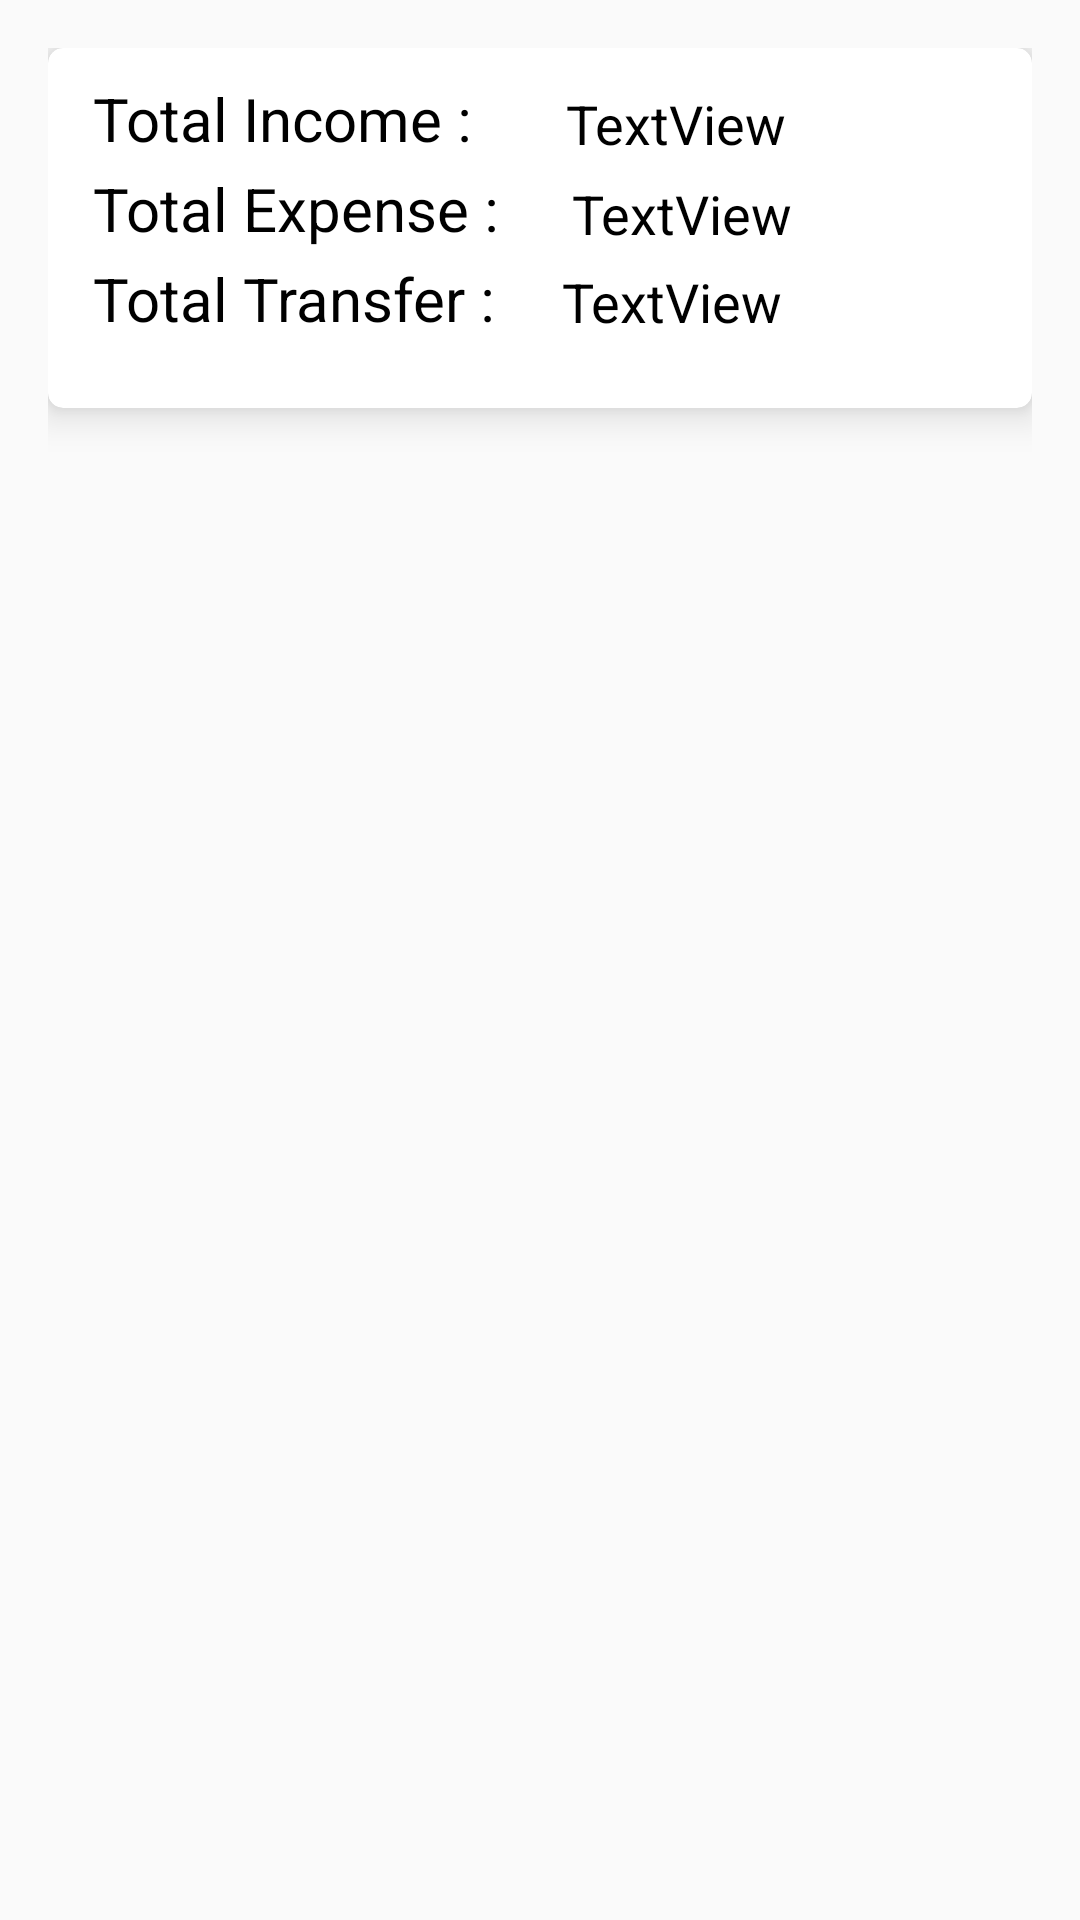

Reconstruct the res/layout file that produces this screen, plus the resources it refers to.
<!-- AndroidManifest.xml: application theme MyTheme -->
<!-- res/layout/showtotal.xml -->
<?xml version="1.0" encoding="utf-8"?>
<LinearLayout xmlns:android="http://schemas.android.com/apk/res/android"
    android:layout_width="match_parent"
    android:layout_height="match_parent"
    xmlns:app="http://schemas.android.com/apk/res-auto"
    android:orientation="vertical"
    android:padding="16dp">

    <android.support.v7.widget.CardView
        android:layout_width="match_parent"
        android:layout_height="120dp"
        app:cardBackgroundColor="@color/cardview_light_background"
        app:cardElevation="8dp"
        app:cardCornerRadius="5dp">

        <RelativeLayout
            android:layout_width="match_parent"
            android:layout_height="match_parent">

            <TextView
                android:id="@+id/textView2"
                android:layout_width="wrap_content"
                android:layout_height="wrap_content"
                android:layout_alignParentStart="true"
                android:layout_alignParentTop="true"
                android:layout_marginStart="15dp"
                android:layout_marginTop="10dp"
                android:text="Total Income : "
                android:textSize="20sp" />

            <TextView
                android:id="@+id/incomeTotal"
                android:layout_width="wrap_content"
                android:layout_height="wrap_content"
                android:layout_alignBottom="@+id/textView2"
                android:layout_alignParentTop="true"
                android:layout_marginStart="26dp"
                android:layout_marginTop="13dp"
                android:layout_toEndOf="@+id/textView2"
                android:text="TextView"
                android:textSize="18sp"/>

            <TextView
                android:id="@+id/textView5"
                android:layout_width="wrap_content"
                android:layout_height="wrap_content"
                android:layout_alignStart="@+id/textView2"
                android:layout_alignParentTop="true"
                android:layout_marginStart="0dp"
                android:layout_marginTop="40dp"
                android:text="Total Expense :"
                android:textSize="20sp" />

            <TextView
                android:id="@+id/expenseTotal"
                android:layout_width="wrap_content"
                android:layout_height="wrap_content"
                android:layout_alignTop="@+id/textView5"
                android:layout_marginStart="24dp"
                android:layout_marginTop="3dp"
                android:layout_toEndOf="@+id/textView5"
                android:text="TextView"
                android:textSize="18sp" />

            <TextView
                android:id="@+id/textView8"
                android:layout_width="wrap_content"
                android:layout_height="wrap_content"
                android:layout_alignStart="@+id/textView2"
                android:layout_alignParentTop="true"
                android:layout_marginStart="0dp"
                android:layout_marginTop="70dp"
                android:text="Total Transfer :"
                android:textSize="20sp" />

            <TextView
                android:id="@+id/transferTotal"
                android:layout_width="wrap_content"
                android:layout_height="wrap_content"
                android:layout_below="@+id/expenseTotal"
                android:layout_alignParentBottom="true"
                android:layout_marginStart="22dp"
                android:layout_marginTop="5dp"
                android:layout_marginBottom="0dp"
                android:layout_toEndOf="@+id/textView8"
                android:text="TextView"
                android:textSize="18sp" />

        </RelativeLayout>

    </android.support.v7.widget.CardView>
</LinearLayout>
<!-- resources referenced by this layout -->
<resources>
  <style name="MyTheme" parent="Theme.AppCompat.Light.NoActionBar">
          
          <item name="colorPrimary">@color/colorPrimary</item>
          <item name="colorPrimaryDark">@color/colorPrimaryDark</item>
          <item name="colorAccent">@color/colorAccent</item>
          <item name="android:colorControlHighlight">@color/colorPrimary</item>
          <item name="android:itemBackground">@android:color/white</item>
          <item name="android:textColor">@android:color/black</item>
      </style>
  <!-- not gathered from this repository: default colours our renderer supplied (Android Studio template values) -->
  <color name="colorPrimary">#FF6200EE</color>
  <color name="colorPrimaryDark">#FF3700B3</color>
  <color name="colorAccent">#FF03DAC5</color>
</resources>
